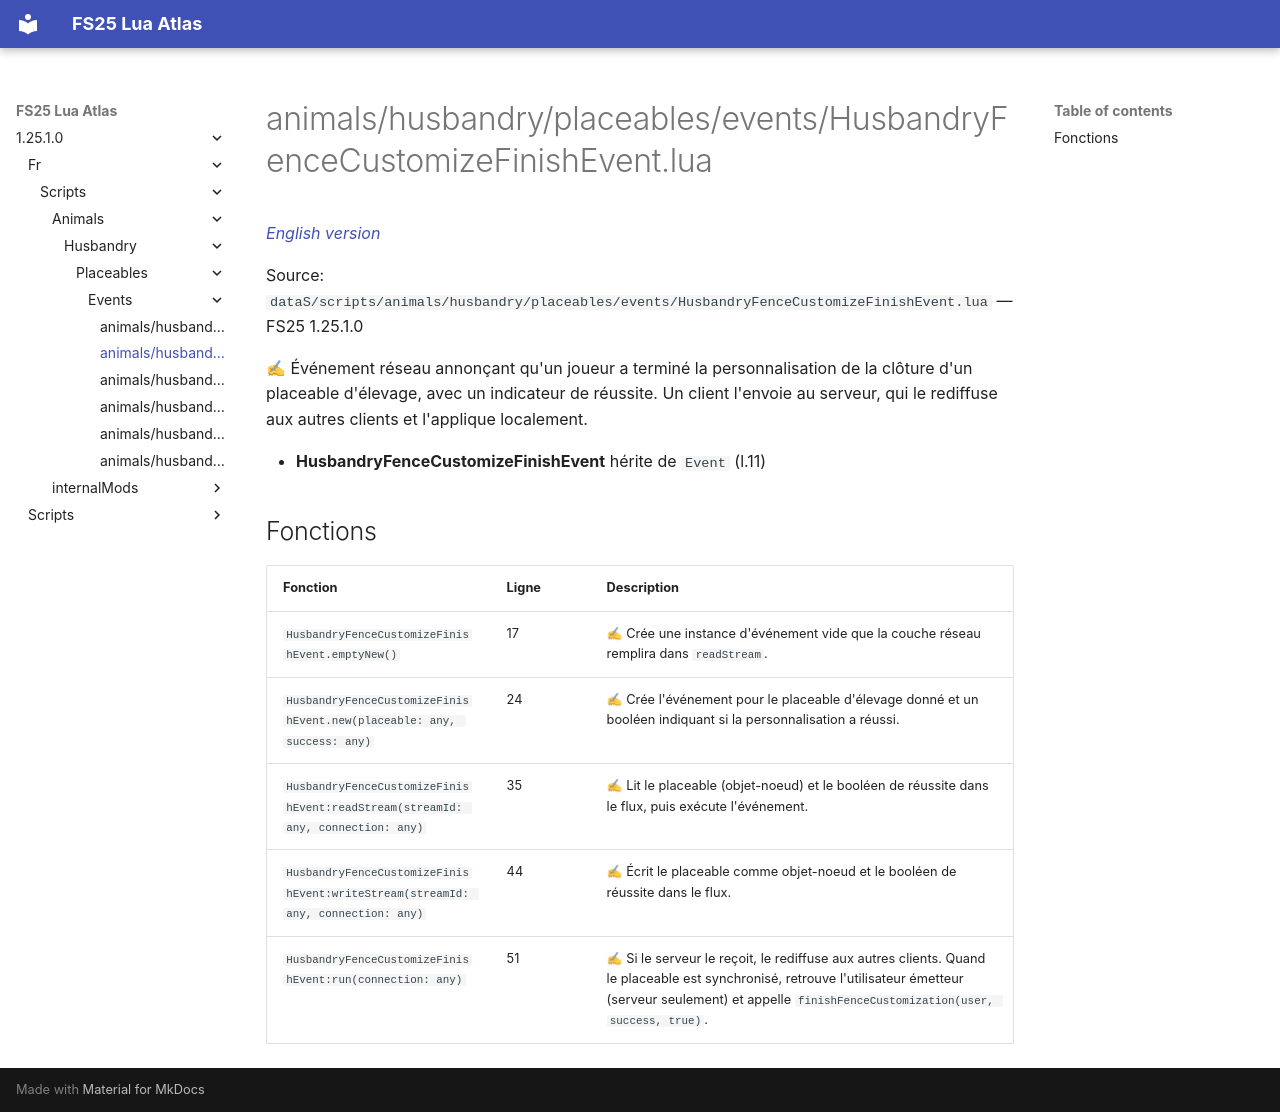

repository: Tim0219800/fs25-lua-atlas · page: 1.25.1.0/fr/scripts/animals/husbandry/placeables/events/HusbandryFenceCustomizeFinishEvent.html · generator: mkdocs

# animals/husbandry/placeables/events/HusbandryFenceCustomizeFinishEvent.lua

*[English version](../../../../../../scripts/animals/husbandry/placeables/events/HusbandryFenceCustomizeFinishEvent.md)*

Source: `dataS/scripts/animals/husbandry/placeables/events/HusbandryFenceCustomizeFinishEvent.lua` — FS25 1.25.1.0

✍ Événement réseau annonçant qu'un joueur a terminé la personnalisation de la clôture d'un placeable d'élevage, avec un indicateur de réussite. Un client l'envoie au serveur, qui le rediffuse aux autres clients et l'applique localement.

- **HusbandryFenceCustomizeFinishEvent** hérite de `Event` (l.11)

## Fonctions

| Fonction | Ligne | Description |
|---|---|---|
| `HusbandryFenceCustomizeFinishEvent.emptyNew()` | 17 | ✍ Crée une instance d'événement vide que la couche réseau remplira dans `readStream`. |
| `HusbandryFenceCustomizeFinishEvent.new(placeable: any, success: any)` | 24 | ✍ Crée l'événement pour le placeable d'élevage donné et un booléen indiquant si la personnalisation a réussi. |
| `HusbandryFenceCustomizeFinishEvent:readStream(streamId: any, connection: any)` | 35 | ✍ Lit le placeable (objet-noeud) et le booléen de réussite dans le flux, puis exécute l'événement. |
| `HusbandryFenceCustomizeFinishEvent:writeStream(streamId: any, connection: any)` | 44 | ✍ Écrit le placeable comme objet-noeud et le booléen de réussite dans le flux. |
| `HusbandryFenceCustomizeFinishEvent:run(connection: any)` | 51 | ✍ Si le serveur le reçoit, le rediffuse aux autres clients. Quand le placeable est synchronisé, retrouve l'utilisateur émetteur (serveur seulement) et appelle `finishFenceCustomization(user, success, true)`. |
